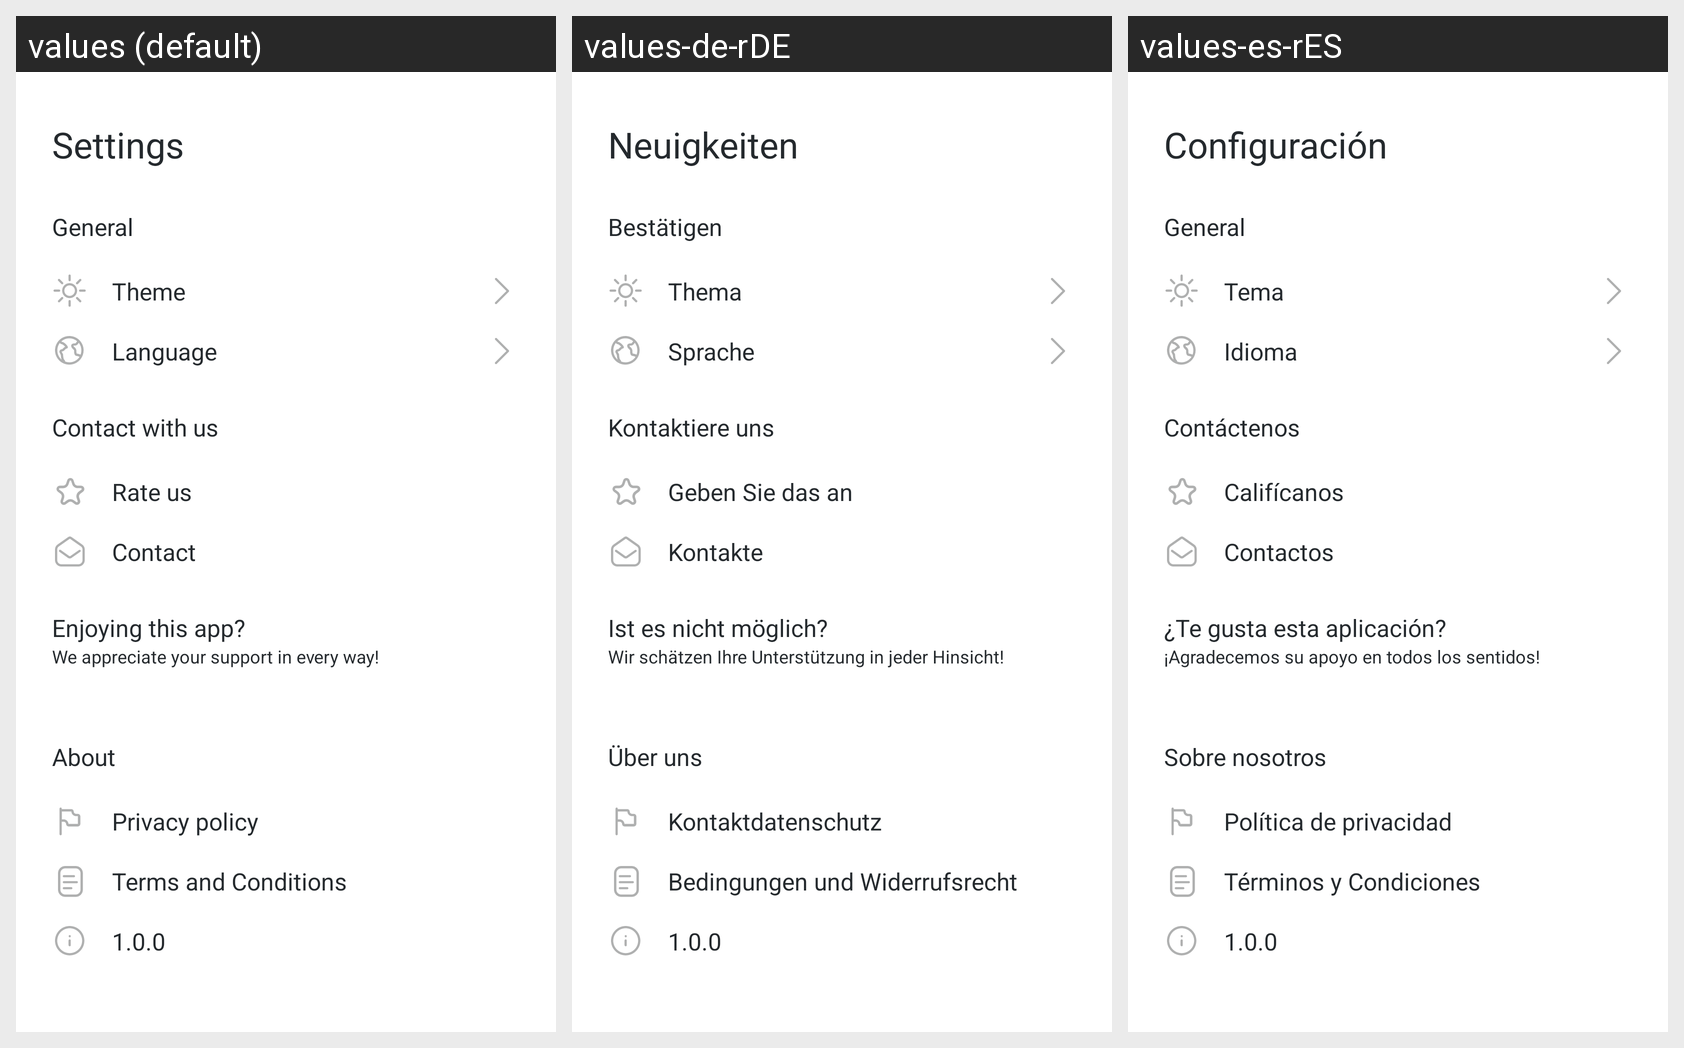

Strings drawn on this Android screen and how each of the app's shown locales translates them:
Android screen res/layout/fragment_settings.xml rendered under 3 locales, left to right: values (default), values-de-rDE, values-es-rES. Device: Nexus 5 (rendered at 1080×1920; each locale shown at half size, 540×960, under a caption strip naming it); theme Theme.TipCalculator.
Other locales in the repository, not shown: values-fr-rFR, values-ru-rRU, values-uk-rUA.
Strings drawn on this screen, with the default value and each locale's value (text and hints the layout hard-codes, and strings that could not be matched under every locale, appear in the picture but are not listed):

settings
  values: Settings
  values-de-rDE: Neuigkeiten
  values-es-rES: Configuración

general
  values: General
  values-de-rDE: Bestätigen
  values-es-rES: General

theme
  values: Theme
  values-de-rDE: Thema
  values-es-rES: Tema

language
  values: Language
  values-de-rDE: Sprache
  values-es-rES: Idioma

contact_with_us
  values: Contact with us
  values-de-rDE: Kontaktiere uns
  values-es-rES: Contáctenos

rate_us
  values: Rate us
  values-de-rDE: Geben Sie das an
  values-es-rES: Califícanos

contact
  values: Contact
  values-de-rDE: Kontakte
  values-es-rES: Contactos

enjoying_this_app
  values: Enjoying this app?
  values-de-rDE: Ist es nicht möglich?
  values-es-rES: ¿Te gusta esta aplicación?

we_appreciate_your_support_in_every_way
  values: We appreciate your support in every way!
  values-de-rDE: Wir schätzen Ihre Unterstützung in jeder Hinsicht!
  values-es-rES: ¡Agradecemos su apoyo en todos los sentidos!

about
  values: About
  values-de-rDE: Über uns
  values-es-rES: Sobre nosotros

privacy_policy
  values: Privacy policy
  values-de-rDE: Kontaktdatenschutz
  values-es-rES: Política de privacidad

terms_and_conditions
  values: Terms and Conditions
  values-de-rDE: Bedingungen und Widerrufsrecht
  values-es-rES: Términos y Condiciones

version
  values: 1.0.0
  values-de-rDE: 1.0.0
  values-es-rES: 1.0.0
